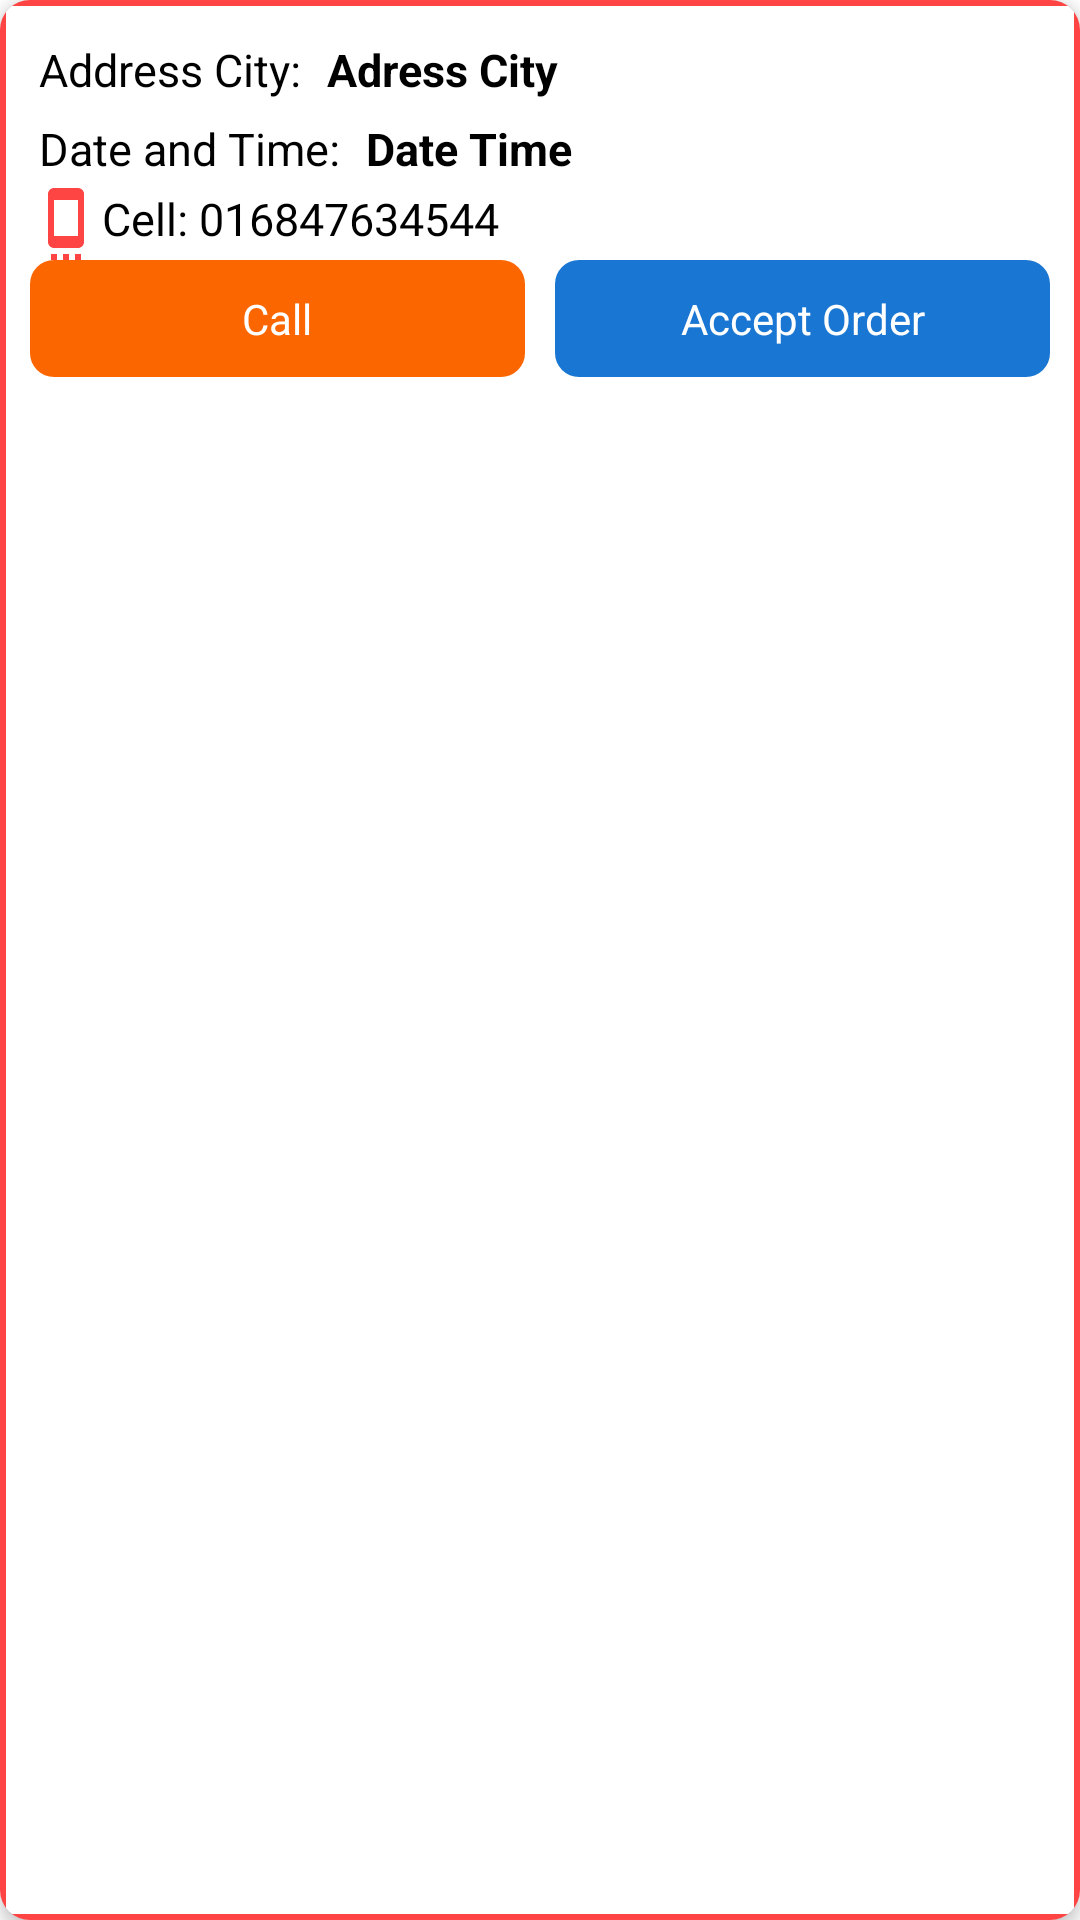

The Android layout XML behind this screen, and the referenced resources:
<!-- AndroidManifest.xml: application theme Theme.AnimalLover -->
<!-- res/layout/singlemyordersreqpage.xml -->
<?xml version="1.0" encoding="utf-8"?>
<androidx.cardview.widget.CardView
    xmlns:android="http://schemas.android.com/apk/res/android"
    android:layout_width="match_parent"
    android:layout_height="wrap_content"
    xmlns:app="http://schemas.android.com/apk/res-auto"
    android:layout_margin="10dp"
    android:padding="10dp"
    app:cardCornerRadius="10dp"
    app:cardElevation="3dp">

    <LinearLayout
        android:padding="10dp"
        android:layout_width="match_parent"
        android:layout_height="match_parent"
        android:orientation="vertical"
        android:background="@drawable/border">


        <LinearLayout
            android:layout_width="match_parent"
            android:layout_height="wrap_content"
            android:layout_margin="3dp"
            android:orientation="horizontal">

            <TextView
                android:layout_width="wrap_content"
                android:layout_height="wrap_content"
                android:text="Address City: "
                android:id="@+id/sample22222"
                android:textColor="@color/black"
                android:textSize="15sp" />


            <TextView
                android:id="@+id/order_address_city"
                android:layout_width="match_parent"
                android:layout_height="wrap_content"
                android:text="Adress City"
                android:textColor="@color/black"
                android:textSize="15dp"
                android:layout_marginLeft="5dp"
                android:textStyle="bold" />

        </LinearLayout>

        <LinearLayout
            android:layout_width="match_parent"
            android:layout_height="wrap_content"
            android:layout_margin="3dp"
            android:orientation="horizontal">

            <TextView
                android:layout_width="wrap_content"
                android:layout_height="wrap_content"
                android:text="Date and Time: "
                android:id="@+id/sample222222"
                android:textColor="@color/black"
                android:textSize="15sp"
                />
            <TextView
                android:id="@+id/order_date_time"
                android:layout_width="match_parent"
                android:layout_height="wrap_content"
                android:text="Date Time"
                android:textSize="15dp"
                android:textColor="@color/black"
                android:layout_marginLeft="5dp"
                android:textStyle="bold" />

        </LinearLayout>

        <LinearLayout
            android:layout_width="match_parent"
            android:layout_height="wrap_content"
            android:orientation="horizontal"
            >
            <TextView
                android:drawableLeft="@drawable/ic_baseline_settings_cell_24"
                android:id="@+id/cell"
                android:layout_width="wrap_content"
                android:layout_height="wrap_content"
                android:fontFamily="@font/coiny"
                android:text="Cell: "
                android:textColor="@color/black"
                android:textSize="15sp" />
            <TextView
                android:id="@+id/cellnow"
                android:layout_width="wrap_content"
                android:layout_weight="1"
                android:layout_height="wrap_content"
                android:fontFamily="@font/coiny"
                android:text="016847634544"
                android:textColor="@color/black"
                android:textSize="15sp" />
        </LinearLayout>
        <LinearLayout
            android:layout_width="match_parent"
            android:layout_height="wrap_content"
            android:weightSum="2"
            >
            <TextView
                android:id="@+id/callme"
                android:layout_width="0dp"
                android:layout_height="wrap_content"
                android:layout_gravity="center"
                android:layout_weight="1"
                android:background="@drawable/buttonbackground"
                android:backgroundTint="#FC6600"
                android:gravity="center"
                android:padding="10dp"
                android:text="Call"
                android:textColor="#FFFFFF"
                android:layout_marginRight="5dp"
                />
            <TextView
                android:layout_marginLeft="5dp"
                android:id="@+id/acceptOrder"
                android:layout_width="0dp"
                android:layout_height="wrap_content"
                android:layout_gravity="center"
                android:layout_weight="1"
                android:background="@drawable/buttonbackground"
                android:backgroundTint="@color/colorPrimary"
                android:gravity="center"
                android:padding="10dp"
                android:text="Accept Order"
                android:textColor="#FFFFFF" />

        </LinearLayout>


    </LinearLayout>


</androidx.cardview.widget.CardView>
<!-- resources referenced by this layout -->
<resources>
  <color name="black">#FF000000</color>
  <color name="colorPrimary">#1976D2</color>
  <!-- drawable border (drawable) -->
  <shape xmlns:android="http://schemas.android.com/apk/res/android"
      android:shape="rectangle" >
      <stroke
          android:width="2dp"
          android:color="@color/red" />
  
  </shape>
  <!-- drawable buttonbackground (drawable) -->
  <?xml version="1.0" encoding="utf-8"?>
  <shape xmlns:android="http://schemas.android.com/apk/res/android"
      android:shape="rectangle" >
  
      <corners
          android:radius="8dp"
          />
      <solid android:width="1dip" android:color="#EBEBEB"/>
  </shape>
  <!-- drawable ic_baseline_settings_cell_24 (drawable) -->
  <vector android:height="24dp" android:tint="#FF4444"
      android:viewportHeight="24" android:viewportWidth="24"
      android:width="24dp" xmlns:android="http://schemas.android.com/apk/res/android">
      <path android:fillColor="@android:color/white" android:pathData="M7,24h2v-2L7,22v2zM11,24h2v-2h-2v2zM15,24h2v-2h-2v2zM16,0.01L8,0C6.9,0 6,0.9 6,2v16c0,1.1 0.9,2 2,2h8c1.1,0 2,-0.9 2,-2L18,2c0,-1.1 -0.9,-1.99 -2,-1.99zM16,16L8,16L8,4h8v12z"/>
  </vector>
  <style name="Theme.AnimalLover" parent="Theme.Material3.Light.NoActionBar">
          
          <item name="colorPrimary">@color/primary2</item>
          <item name="colorPrimaryVariant">@color/primary1</item>
          <item name="colorOnPrimary">@color/white</item>
          <item name="android:statusBarColor">@color/red</item>
  
          
          <item name="android:textColorPrimary">@color/black</item>
          <item name="android:textColorSecondary">@color/grey_60</item>
          <item name="android:textColorHint">@color/grey_40</item>
          <item name="android:windowBackground">@color/white</item>
          <item name="android:colorBackground">@color/white</item>
  
          
          <item name="colorControlActivated">@color/primary2</item>
          <item name="colorControlHighlight">@color/grey_60</item>
          <item name="colorControlNormal">@color/grey_40</item>
  
          
          <item name="colorOnSurface">@color/black</item>
          <item name="colorOnSurfaceVariant">@color/grey_60</item>
          <item name="colorSurface">@color/white</item>
          <item name="colorSurfaceVariant">@color/white</item>
      </style>
  <color name="red">#FF4444</color>
  <color name="primary2">#9FE2BF</color>
  <color name="primary1">#F6009688</color>
  <color name="white">#FFFFFFFF</color>
  <color name="grey_60">#666666</color>
  <color name="grey_40">#999999</color>
</resources>
